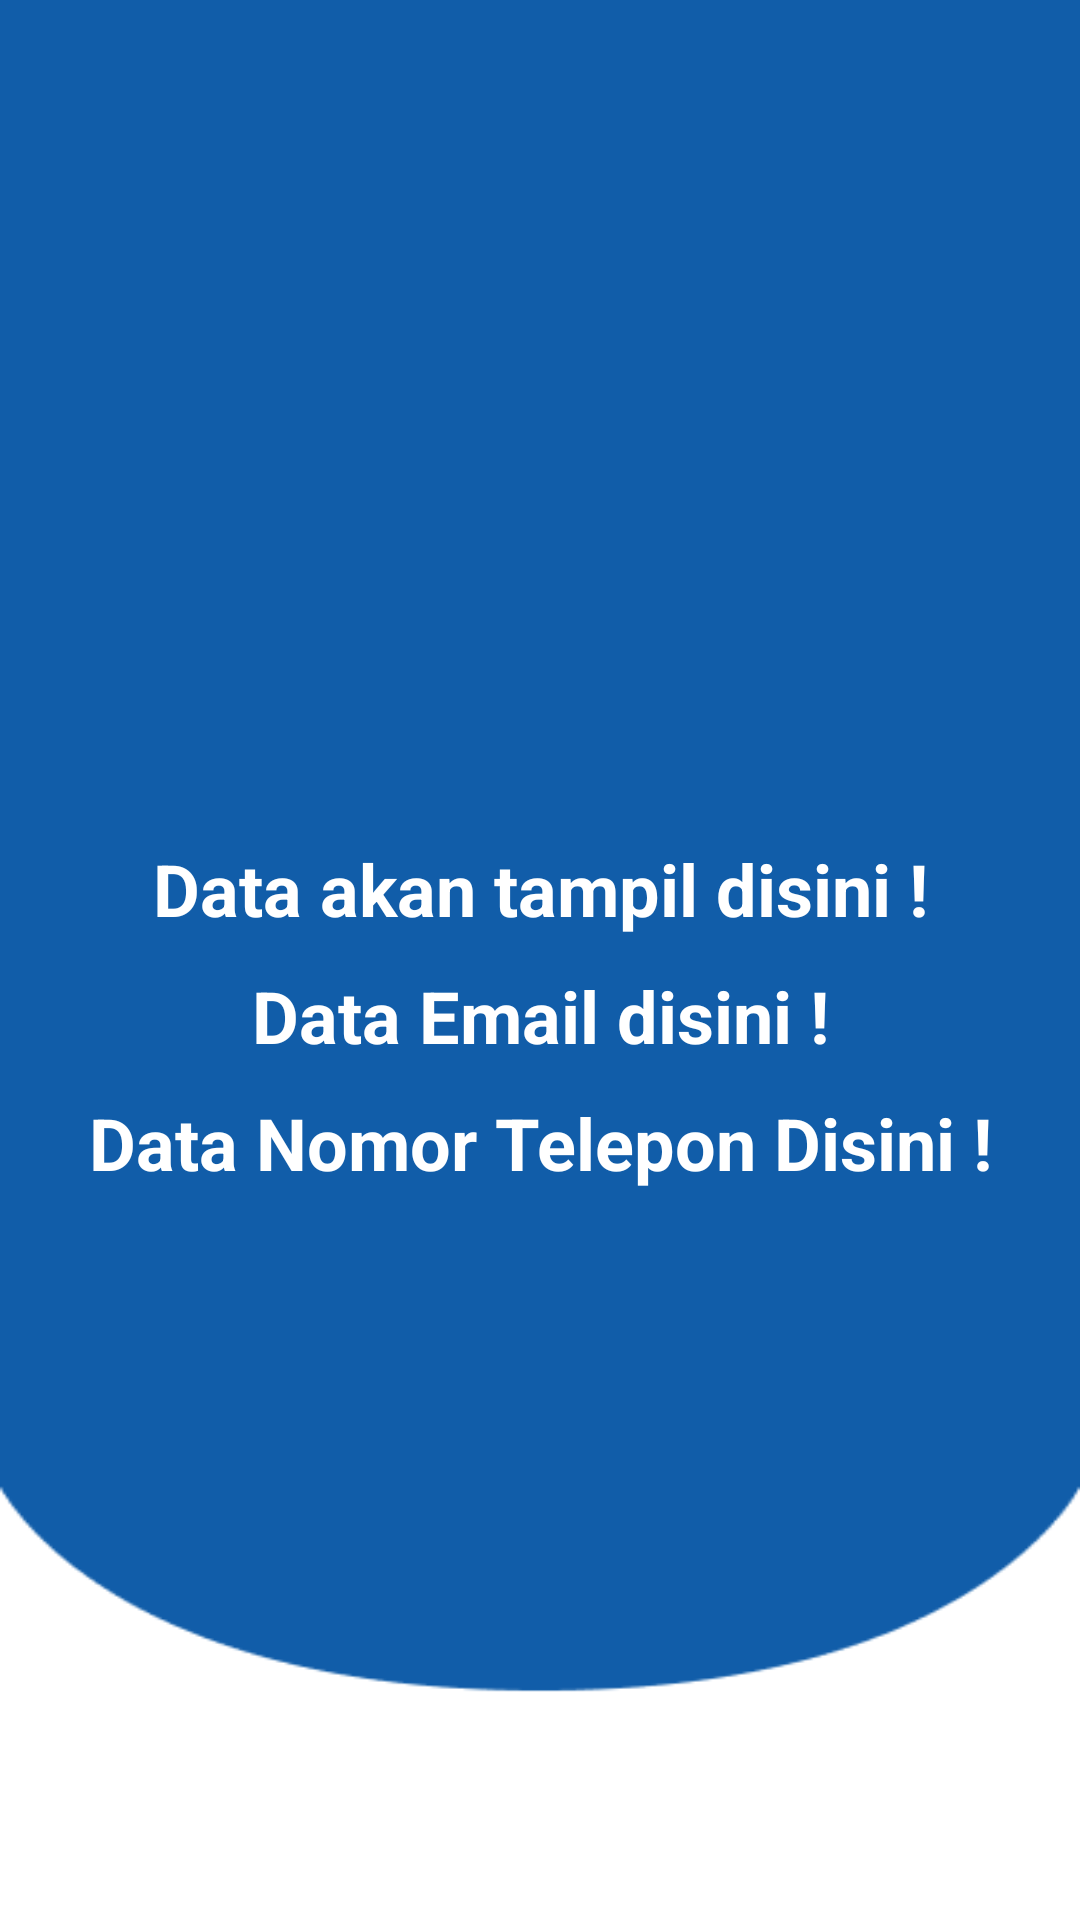

This screen was rendered from an Android layout file. Write that file and the resources it references.
<!-- AndroidManifest.xml: application theme Theme.MyStartUp -->
<!-- res/layout/activity_data_profile.xml -->
<?xml version="1.0" encoding="utf-8"?>
<RelativeLayout
    xmlns:android="http://schemas.android.com/apk/res/android"
    xmlns:app="http://schemas.android.com/apk/res-auto"
    xmlns:tools="http://schemas.android.com/tools"
    android:layout_width="match_parent"
    android:layout_height="match_parent"
    tools:context=".DataProfile"
    style="@style/SCREENDATA">

    <TextView
        android:id="@+id/tvUsername"
        android:layout_width="match_parent"
        android:layout_height="wrap_content"
        android:text="@string/data_akan_tampil_disini"
        android:textColor="#ffff"
        android:textAlignment="center"
        android:textSize="24sp"
        android:layout_marginTop="280dp"
        android:textStyle="bold" />

    <TextView
        android:id="@+id/tvEmail"
        android:layout_width="match_parent"
        android:layout_height="wrap_content"
        android:layout_marginTop="10dp"
        android:text="@string/data_email_disini"
        android:textAlignment="center"
        android:layout_below="@id/tvUsername"
        android:textColor="#ffff"
        android:textSize="24sp"
        android:textStyle="bold" />

    <TextView
        android:id="@+id/tvPhone"
        android:textSize="24sp"
        android:layout_width="match_parent"
        android:layout_height="wrap_content"
        android:text="@string/data_nomor_telepon_disini"
        android:textAlignment="center"
        android:layout_marginTop="10dp"
        android:layout_below="@id/tvEmail"
        android:textStyle="bold"
        android:textColor="#ffff"
        />

</RelativeLayout>
<!-- resources referenced by this layout -->
<resources>
  <string name="data_akan_tampil_disini">Data akan tampil disini !</string>
  <string name="data_email_disini">Data Email disini !</string>
  <string name="data_nomor_telepon_disini">Data Nomor Telepon Disini !</string>
  <style name="SCREENDATA">
          <item name="android:background">@drawable/bgnight2</item>
      </style>
  <style name="Theme.MyStartUp" parent="Theme.MaterialComponents.DayNight.NoActionBar">
      </style>
  <!-- drawable bgnight2: png bitmap (drawable, 4580 bytes) -->
</resources>
